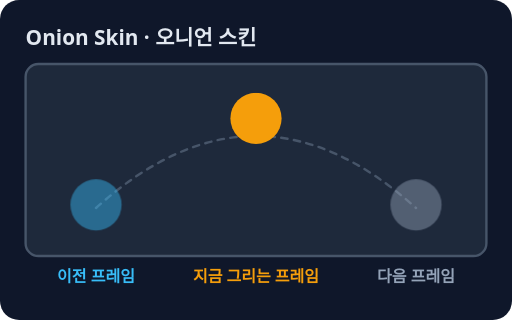
t = 0.00 s
t = 0.69 s: frame unchanged from t = 0.00 s, image omitted
t = 1.38 s: frame unchanged from t = 0.00 s, image omitted
t = 2.75 s: frame unchanged from t = 0.00 s, image omitted
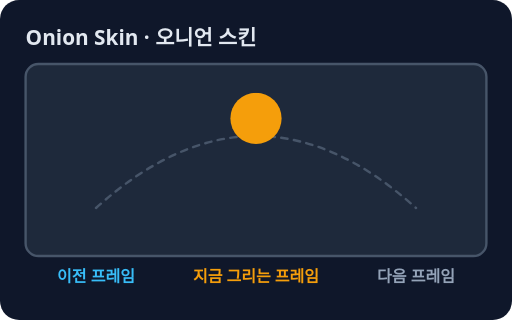
t = 3.30 s
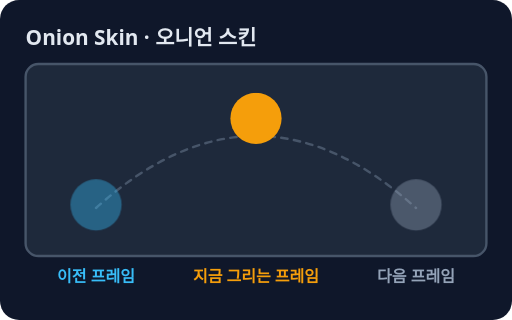
t = 4.20 s

The animated SVG that drew these frames (rendered in a browser with its animation timeline set to each time). Animation: 1 CSS @keyframes rule; one cycle of 5.00 s, repeats indefinitely.

<svg xmlns="http://www.w3.org/2000/svg" viewBox="0 0 320 200" role="img" aria-label="어니언 스킨: 앞뒤 프레임을 흐리게 겹쳐 보여 주어 위치를 맞추게 해 주는 기능">
<style>text{font-family:system-ui,sans-serif}@keyframes k1{0%,55%{opacity:.45}62%,78%{opacity:0}86%,100%{opacity:.45}}.k1{animation:k1 5s ease-in-out infinite;transform-box:fill-box;transform-origin:center}@media (prefers-reduced-motion: reduce){*{animation:none!important;transition:none!important}}</style>
<rect width="320" height="200" rx="12" fill="#0f172a"/>
<text x="16" y="28" font-size="13" fill="#e2e8f0" font-weight="700">Onion Skin · 오니언 스킨</text>
<rect x="16" y="40" width="288" height="120" rx="8" fill="#1e293b" stroke="#475569" stroke-width="1.5"/>
<path d="M60 130 Q160 40 260 130" fill="none" stroke="#475569" stroke-width="1.5" stroke-linecap="round" stroke-linejoin="round" stroke-dasharray="4 4"/>
<circle cx="60" cy="128" r="16" fill="#38bdf8" opacity="0.45" class="k1"/>
<circle cx="260" cy="128" r="16" fill="#94a3b8" opacity="0.45" class="k1"/>
<circle cx="160" cy="74" r="16" fill="#f59e0b"/>
<text x="60" y="176" font-size="10" fill="#38bdf8" text-anchor="middle" font-weight="700">이전 프레임</text>
<text x="160" y="176" font-size="10" fill="#f59e0b" text-anchor="middle" font-weight="700">지금 그리는 프레임</text>
<text x="260" y="176" font-size="10" fill="#94a3b8" text-anchor="middle" font-weight="700">다음 프레임</text>

</svg>
